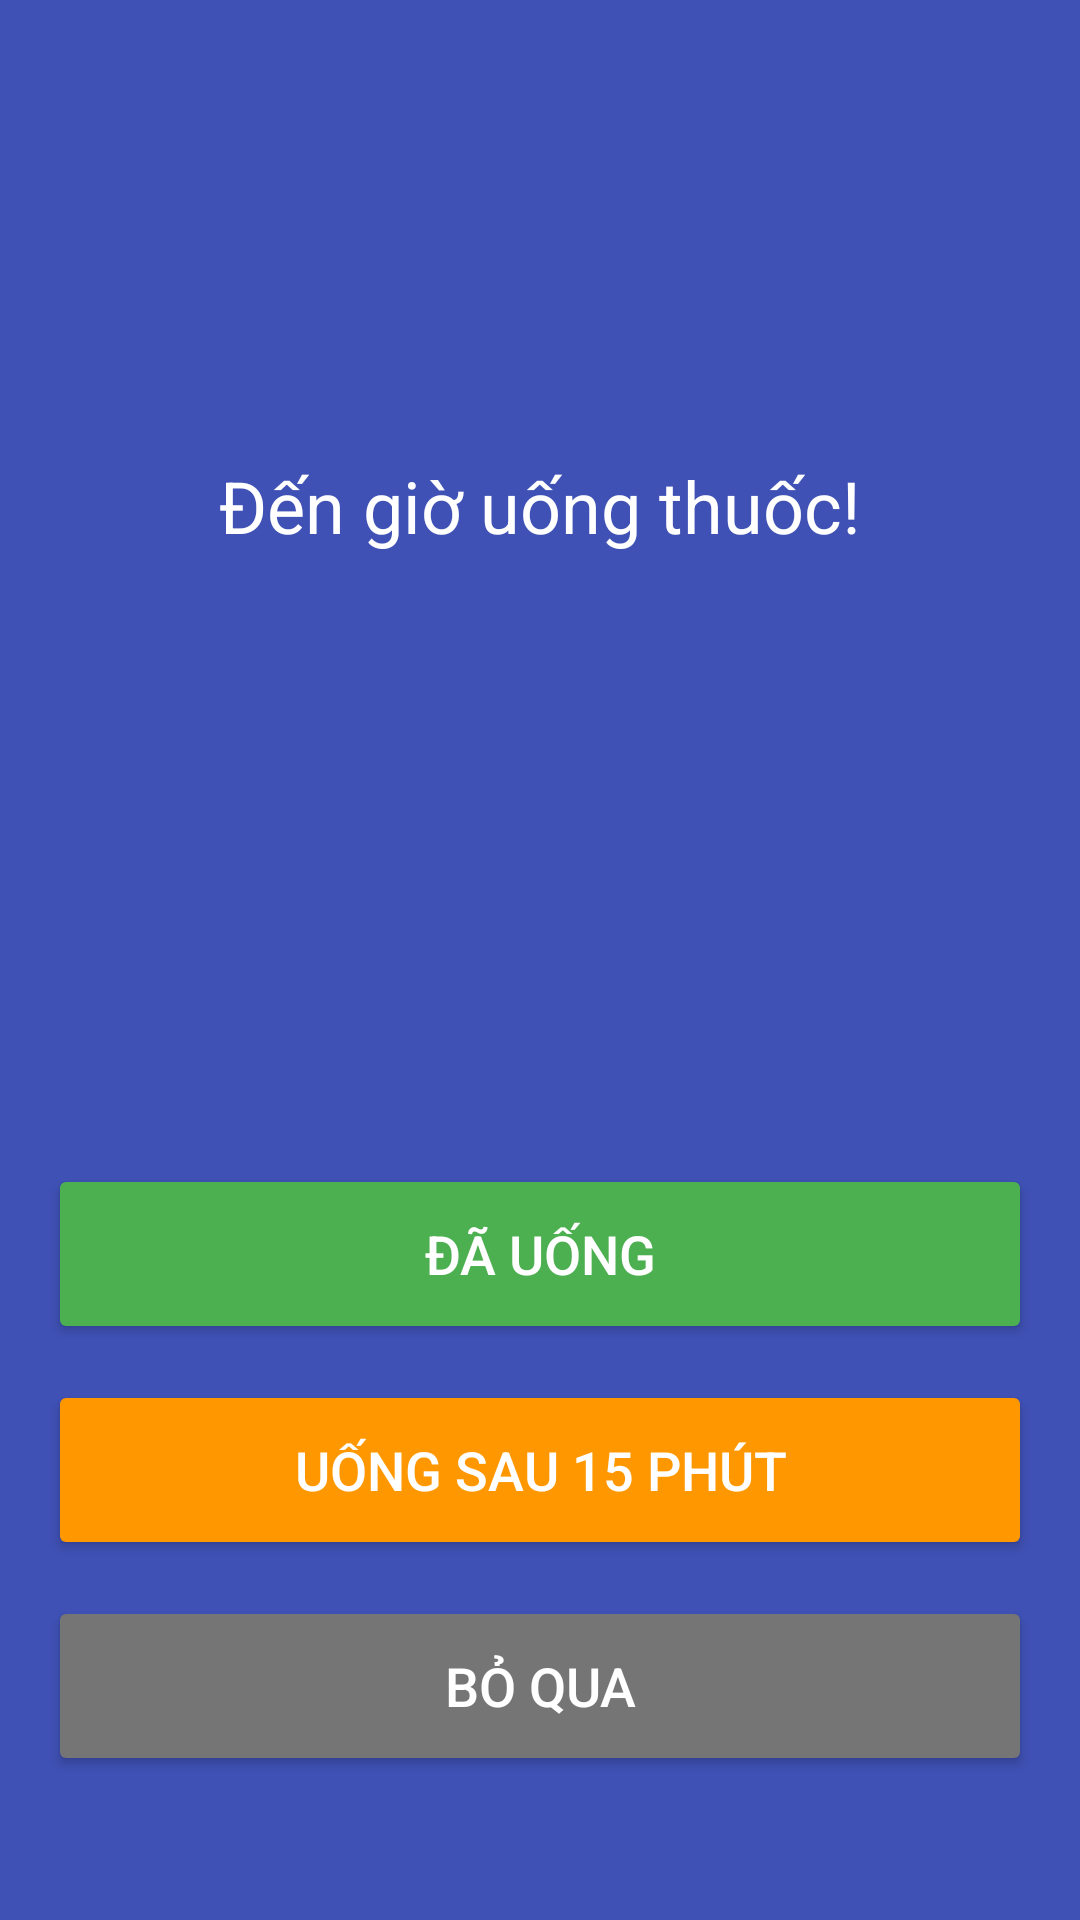

Android layout source for this screen:
<!-- AndroidManifest.xml: application theme Theme.PrescriptionManagementApp -->
<!-- res/layout/activity_reminder_alert.xml -->
<?xml version="1.0" encoding="utf-8"?>
<androidx.constraintlayout.widget.ConstraintLayout xmlns:android="http://schemas.android.com/apk/res/android"
    xmlns:app="http://schemas.android.com/apk/res-auto"
    xmlns:tools="http://schemas.android.com/tools"
    android:layout_width="match_parent"
    android:layout_height="match_parent"
    android:background="@color/reminder_alert_background"
    tools:context=".ui.reminder.ReminderAlertActivity">

    <TextView
        android:id="@+id/tvTime"
        android:layout_width="wrap_content"
        android:layout_height="wrap_content"
        android:layout_marginTop="64dp"
        android:textColor="@android:color/white"
        android:textSize="48sp"
        android:textStyle="bold"
        app:layout_constraintEnd_toEndOf="parent"
        app:layout_constraintStart_toStartOf="parent"
        app:layout_constraintTop_toTopOf="parent"
        tools:text="08:00 AM" />

    <TextView
        android:id="@+id/tvReminderTitle"
        android:layout_width="wrap_content"
        android:layout_height="wrap_content"
        android:layout_marginTop="24dp"
        android:text="Đến giờ uống thuốc!"
        android:textColor="@android:color/white"
        android:textSize="24sp"
        app:layout_constraintEnd_toEndOf="parent"
        app:layout_constraintStart_toStartOf="parent"
        app:layout_constraintTop_toBottomOf="@+id/tvTime" />

    <TextView
        android:id="@+id/tvDrugName"
        android:layout_width="0dp"
        android:layout_height="wrap_content"
        android:layout_marginStart="32dp"
        android:layout_marginTop="32dp"
        android:layout_marginEnd="32dp"
        android:gravity="center"
        android:textColor="@android:color/white"
        android:textSize="28sp"
        android:textStyle="bold"
        app:layout_constraintEnd_toEndOf="parent"
        app:layout_constraintStart_toStartOf="parent"
        app:layout_constraintTop_toBottomOf="@+id/tvReminderTitle"
        tools:text="Paracetamol 500mg" />

    <TextView
        android:id="@+id/tvDosageInfo"
        android:layout_width="0dp"
        android:layout_height="wrap_content"
        android:layout_marginStart="32dp"
        android:layout_marginTop="8dp"
        android:layout_marginEnd="32dp"
        android:gravity="center"
        android:textColor="@android:color/white"
        android:textSize="20sp"
        app:layout_constraintEnd_toEndOf="parent"
        app:layout_constraintStart_toStartOf="parent"
        app:layout_constraintTop_toBottomOf="@+id/tvDrugName"
        tools:text="Uống 1 viên" />


    <LinearLayout
        android:layout_width="match_parent"
        android:layout_height="wrap_content"
        android:orientation="vertical"
        android:padding="16dp"
        app:layout_constraintBottom_toBottomOf="parent"
        app:layout_constraintEnd_toEndOf="parent"
        app:layout_constraintStart_toStartOf="parent"
        android:layout_marginBottom="32dp">

        <Button
            android:id="@+id/btnTaken"
            android:layout_width="match_parent"
            android:layout_height="60dp"
            android:backgroundTint="@color/button_taken_color"
            android:text="Đã uống"
            android:textColor="@android:color/white"
            android:textSize="18sp"
            app:cornerRadius="8dp"
            android:layout_marginBottom="12dp"/>

        <Button
            android:id="@+id/btnSnooze"
            android:layout_width="match_parent"
            android:layout_height="60dp"
            android:backgroundTint="@color/button_snooze_color"
            android:text="Uống sau 15 phút"
            android:textColor="@android:color/white"
            android:textSize="18sp"
            app:cornerRadius="8dp"
            android:layout_marginBottom="12dp"/>

        <Button
            android:id="@+id/btnSkip"
            android:layout_width="match_parent"
            android:layout_height="60dp"
            android:backgroundTint="@color/button_skip_color"
            android:text="Bỏ qua"
            android:textColor="@android:color/white"
            android:textSize="18sp"
            app:cornerRadius="8dp"/>
    </LinearLayout>

</androidx.constraintlayout.widget.ConstraintLayout>
<!-- resources referenced by this layout -->
<resources>
  <color name="button_skip_color">#757575</color>
  <color name="button_snooze_color">#FF9800</color>
  <color name="button_taken_color">#4CAF50</color>
  <color name="reminder_alert_background">#3F51B5</color>
  <style name="Theme.PrescriptionManagementApp" parent="Base.Theme.PrescriptionManagementApp" />
  <style name="Base.Theme.PrescriptionManagementApp" parent="Theme.Material3.DayNight.NoActionBar">
          
          
          <item name="colorPrimary">#F44336</item>
      </style>
</resources>
